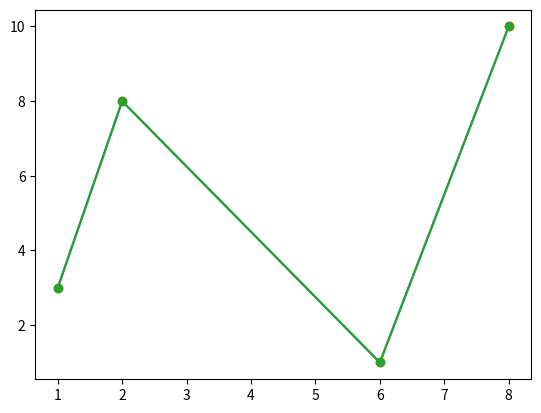
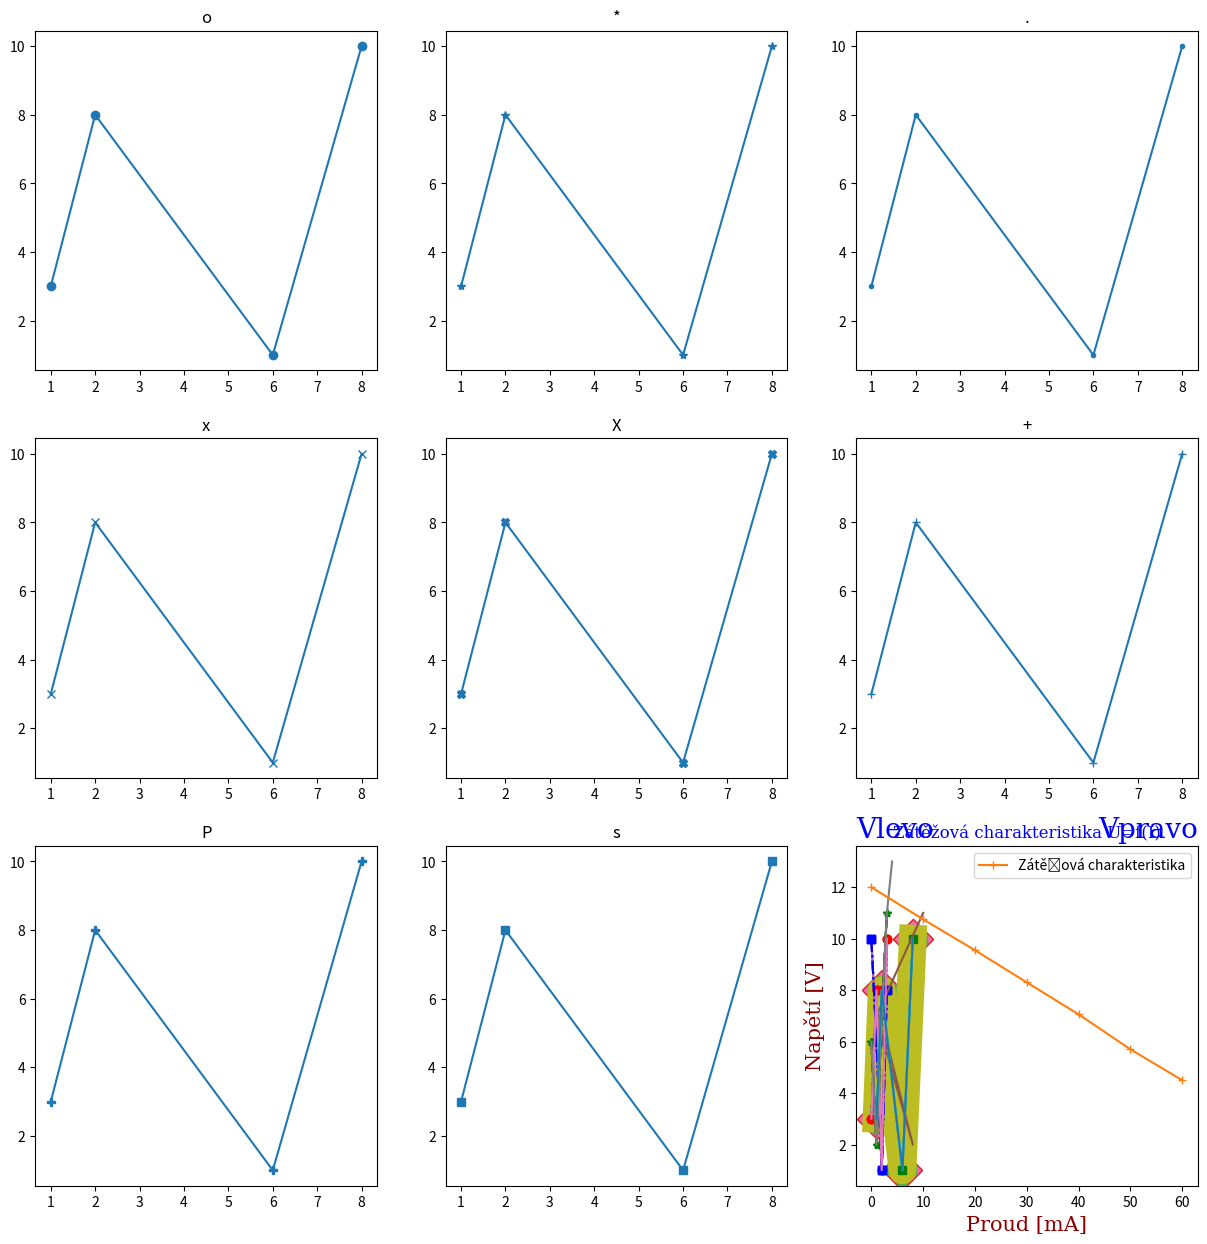

Generate these figures, in order, with matplotlib:
! pip install matplotlib

import matplotlib.pyplot as plt
import numpy as np

xpoints = np.array([1, 2, 6, 8])
ypoints = np.array([3, 8, 1, 10])

plt.plot(xpoints, ypoints)
plt.show()

plt.plot(xpoints, ypoints, "o")
plt.show()

plt.plot(xpoints, ypoints, marker="o")
plt.show()

# o - kolečko
# * - hvězdička
# . - bod
# x - X
# X - vyplněné X
# + - plusko
# P - vyplněné plusko
# s - čtverec
# D - diamant

markers = ["o", "*", ".", "x", "X", "+", "P", "s", "D"]

fig, axs = plt.subplots(3, 3, figsize=(15, 15))
for i in range(3):
    for j in range(3):
        axs[i, j].plot(xpoints, ypoints, marker=markers[3*i+j])
        axs[i, j].set_title(markers[3*i+j])

import random

plt.plot(xpoints, ypoints, marker=random.choice(markers), ms=20)
plt.show()

plt.plot(xpoints, ypoints, marker="o", mec="r", ms=20)
plt.show()

plt.plot(xpoints, ypoints, marker="D", mfc="hotpink", ms=20)
plt.show()

plt.plot(xpoints, ypoints, marker="P", mec="#4CAF50", mfc="#4CAF50", ms=20)
plt.show()

plt.plot(xpoints, ypoints, ls="dotted")
plt.show()

plt.plot(xpoints, ypoints, ls="dashed")
plt.show()

plt.plot(xpoints, ypoints, ls=":")
plt.show()

plt.plot(xpoints, ypoints, c="#4CAF50")
plt.show()

plt.plot(xpoints, ypoints, lw=20)
plt.show()

plt.plot(xpoints, ypoints, "s-.g")
plt.show()

x1 = np.array([0, 1, 2, 3])
y1 = np.array([3, 8, 1, 10])
x2 = np.array([0, 1, 2, 3])
y2 = np.array([6, 2, 7, 11])
x3 = np.array([0, 1, 2, 3])
y3 = np.array([10, 6, 1, 8])

plt.plot(x1, y1)
plt.plot(x2, y2)
plt.plot(x3, y3)
plt.show()

plt.plot(x1, y1, "o:r")
plt.plot(x2, y2, "*--g")
plt.plot(x3, y3, "s-.b")
plt.show()

plt.plot(y1, "o:r")
plt.plot(y2, "*--g")
plt.plot(y3, "s-.b")
plt.show()

plt.plot(x1, y1, x2, y2, x3, y3)
plt.show()

plt.plot(x1, y1, "o:r", x2, y2, "*--g", x3, y3, "s-.b")
plt.show()

y1 = np.array([3, 8, 1, 10])
y2 = np.array([6, 2, 7, 11])

plt.plot(y1, y2)
plt.show()

x1 = np.array([0, 1, 2, 3])
y1 = np.array([3, 8, 1, 10])
x2 = np.array([0, 1, 2, 3, 4])
y2 = np.array([6, 2, 7, 11, 13])

plt.plot(x1, y1, x2, y2)

plt.show()

plt.title("Uběhlé kilometry")
plt.xlabel("Počet hodin")
plt.ylabel("počet kilometrů")

plt.plot(xpoints, ypoints)
plt.show()

font1 = {'family':'serif','color':'blue','size':20}
font2 = {'family':'serif','color':'darkred','size':15}


plt.title("Nadpis", fontdict=font1)
plt.xlabel("popisek x", fontdict=font2)
plt.ylabel("popisek y", fontdict=font2)

plt.plot(xpoints, ypoints)
plt.show()

font1 = {'family':'serif','color':'blue','size':20}
font2 = {'family':'serif','color':'darkred','size':15}


plt.title("Vlevo", fontdict=font1, loc="left")
plt.title("Střed", fontdict=font1, loc="center")
plt.title("Vpravo", fontdict=font1, loc="right")

plt.xlabel("popisek x", fontdict=font2)
plt.ylabel("popisek y", fontdict=font2)

plt.plot(xpoints, ypoints)
plt.show()


I = [0, 10, 20, 30, 40, 50, 60] # mA
U = [12, 10.75, 9.55, 8.3, 7.06, 5.7, 4.5] # V

# zobrazit zátěžovou charakteristiku U=f(I)

I = np.array(I)
U = np.array(U)

plt.title("Zátěžová charakteristika U=f(I)")
plt.xlabel("Proud [mA]")
plt.ylabel("Napětí [V]")

plt.plot(I, U, marker="+", label="Zátěžová charakteristika")
plt.legend()
plt.show()

# Vygenerování dat
# funkce linespace vytvoří pole 100 hodnot od 0 do 10, které jsou rovnoměrně rozloženy
x = np.linspace(0, 10, 100)
y1 = np.sin(x)
y2 = np.cos(x)

# TODO: zde doplňte kód pro vykreslení grafu


# Vygenerování dat
x = np.linspace(0, 10, 100)
y = np.sin(x)


# TODO: zde doplňte kód pro vykreslení grafu

# Hodnoty rezistoru, kapacity a napájecího napětí
R = 150_000  # Ohm
C = 5e-6  # Farad
U = 12  # Volt

# Rozsah času a počet bodů
t = np.linspace(0, 5, 100)

# TODO: zde doplňte kód pro výpočet napětí na kondenzátoru a jeho vykreslení